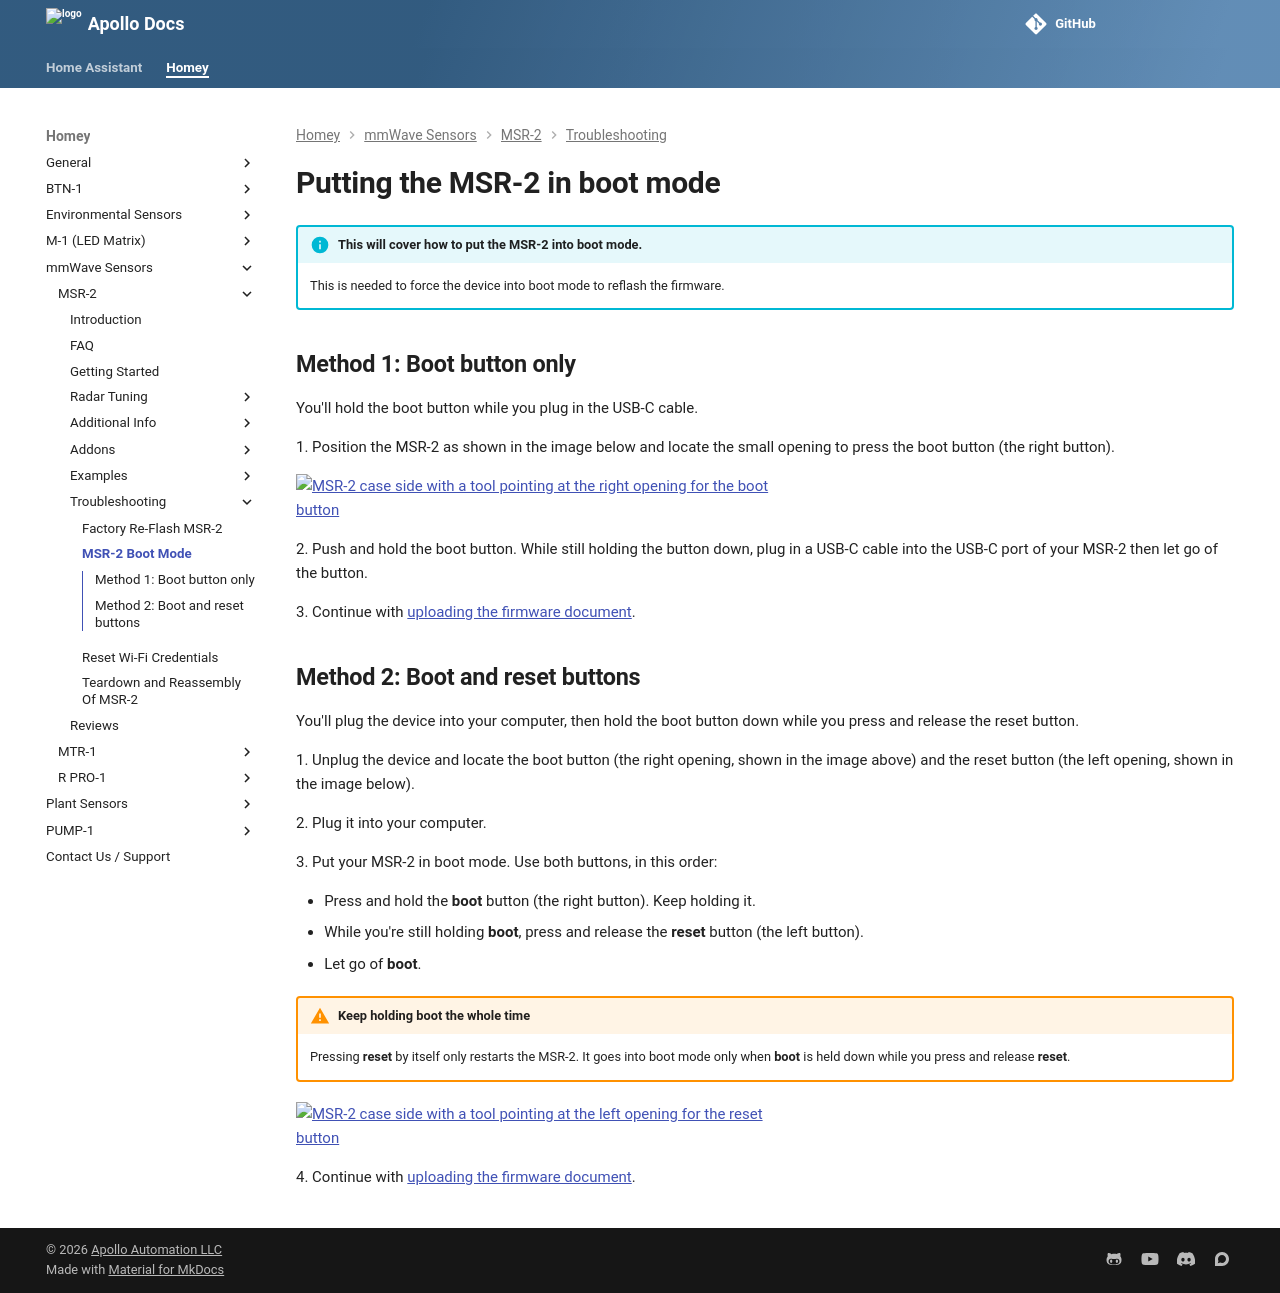

repository: ApolloAutomation/docs · page: homey/products/msr2/troubleshooting/msr2-boot-mode/index.html · generator: mkdocs

---
title: Putting the MSR-2 in boot mode
description: Step by step guide for putting The MSR-2 In Boot Mode.
---
# Putting the MSR-2 in boot mode

!!! info "This will cover how to put the MSR-2 into boot mode."

    This is needed to force the device into boot mode to reflash the firmware.

## Method 1: Boot button only

You'll hold the boot button while you plug in the USB-C cable.

1\. Position the MSR-2 as shown in the image below and locate the small opening to press the boot button (the right button).

![Tool pointing to the MSR-2 boot button opening, the right of the two small slots](/assets/msr-2-boot-button.jpg)

2\. Push and hold the boot button. While still holding the button down, plug in a USB-C cable into the USB-C port of your MSR-2 then let go of the button.

3\. Continue with <a href="https://wiki.apolloautomation.com/products/msr2/troubleshooting/msr2-code/" target="_blank" rel="noreferrer nofollow noopener">uploading the firmware document</a>.

## Method 2: Boot and reset buttons

You'll plug the device into your computer, then hold the boot button down while you press and release the reset button.

1\. Unplug the device and locate the boot button (the right opening, shown in the image above) and the reset button (the left opening, shown in the image below).

2\. Plug it into your computer.

3\. Put your MSR-2 in boot mode. Use both buttons, in this order:

- Press and hold the **boot** button (the right button). Keep holding it.
- While you're still holding **boot**, press and release the **reset** button (the left button).
- Let go of **boot**.

!!! warning "Keep holding boot the whole time"

    Pressing **reset** by itself only restarts the MSR-2. It goes into boot mode only when **boot** is held down while you press and release **reset**.

![Tool pointing to the MSR-2 reset button opening, the left of the two small slots](/assets/msr-2-reset-button.jpg)

4\. Continue with <a href="https://wiki.apolloautomation.com/products/msr2/troubleshooting/msr2-code/" target="_blank" rel="noreferrer nofollow noopener">uploading the firmware document</a>.
